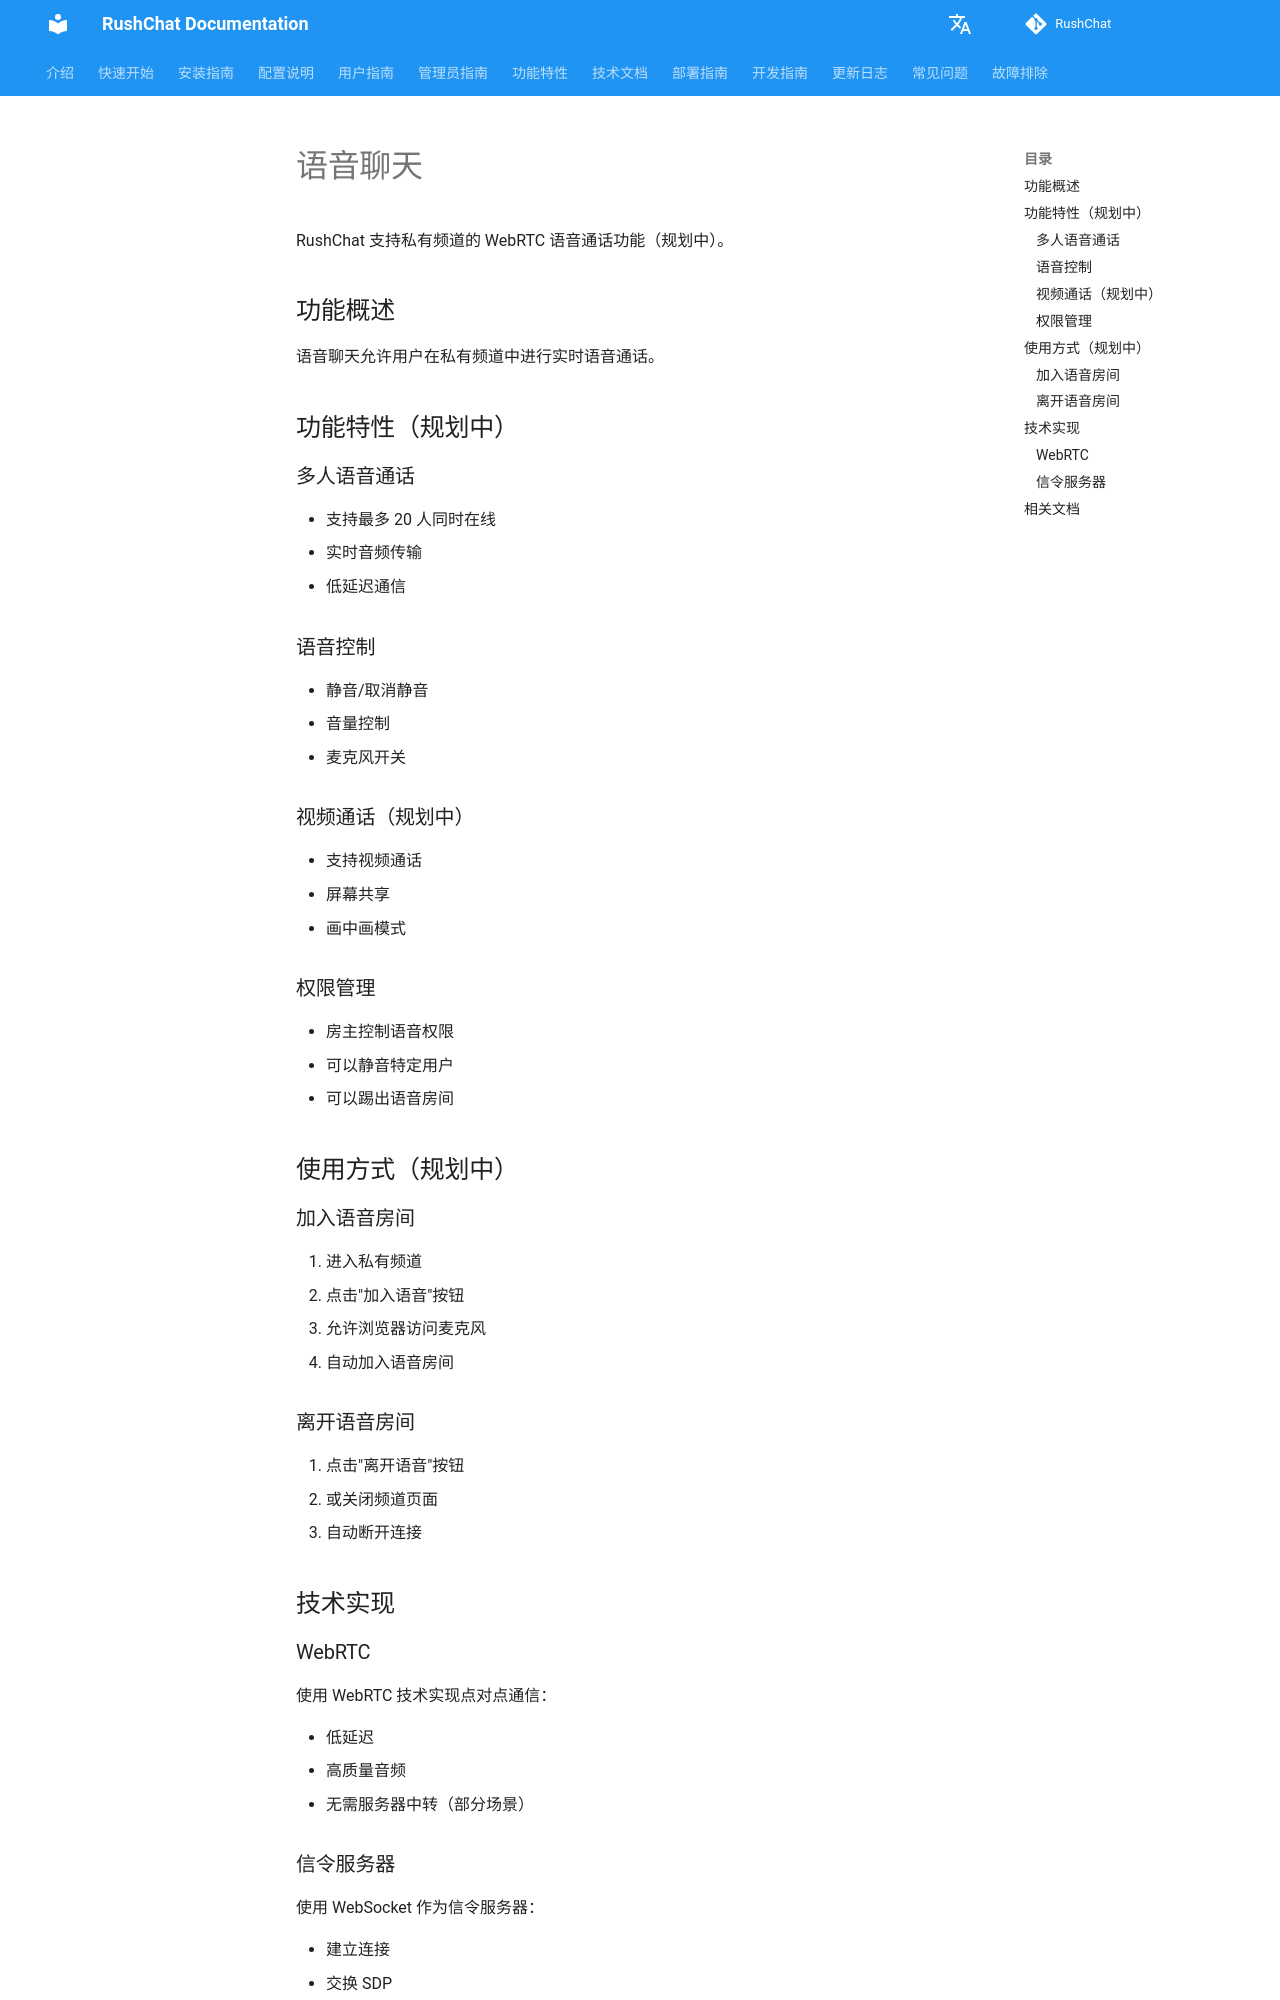

repository: loserxdev/rushchat · page: zh/voice-chat/index.html · generator: mkdocs

# 语音聊天

RushChat 支持私有频道的 WebRTC 语音通话功能（规划中）。

## 功能概述

语音聊天允许用户在私有频道中进行实时语音通话。

## 功能特性（规划中）

### 多人语音通话

- 支持最多 20 人同时在线
- 实时音频传输
- 低延迟通信

### 语音控制

- 静音/取消静音
- 音量控制
- 麦克风开关

### 视频通话（规划中）

- 支持视频通话
- 屏幕共享
- 画中画模式

### 权限管理

- 房主控制语音权限
- 可以静音特定用户
- 可以踢出语音房间

## 使用方式（规划中）

### 加入语音房间

1. 进入私有频道
2. 点击"加入语音"按钮
3. 允许浏览器访问麦克风
4. 自动加入语音房间

### 离开语音房间

1. 点击"离开语音"按钮
2. 或关闭频道页面
3. 自动断开连接

## 技术实现

### WebRTC

使用 WebRTC 技术实现点对点通信：

- 低延迟
- 高质量音频
- 无需服务器中转（部分场景）

### 信令服务器

使用 WebSocket 作为信令服务器：

- 建立连接
- 交换 SDP
- 交换 ICE 候选
